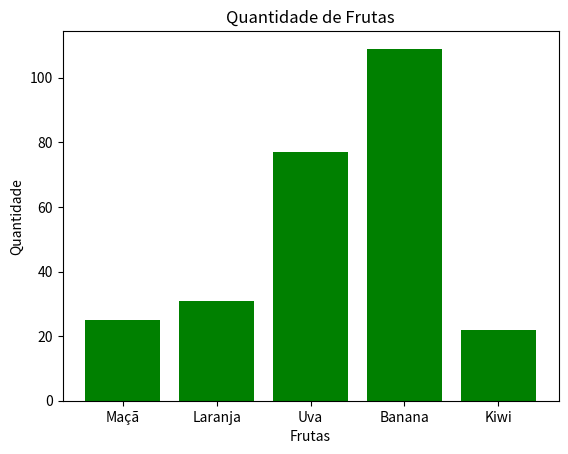

Write Python code to recreate this figure.
import matplotlib.pyplot as plt

# Criando um gráfico de linha
#plt.plot([1, 3, 5], [2, 6, 7])

#plt.show()

# Dados
x = ['Maçã', 'Laranja', 'Uva', 'Banana', 'Kiwi']
y = [25, 31, 77, 109, 22]

plt.bar(x, y, color ='green')

# Adicionando rótulos
plt.xlabel('Frutas')
plt.ylabel('Quantidade')
plt.title('Quantidade de Frutas')

plt.show()
